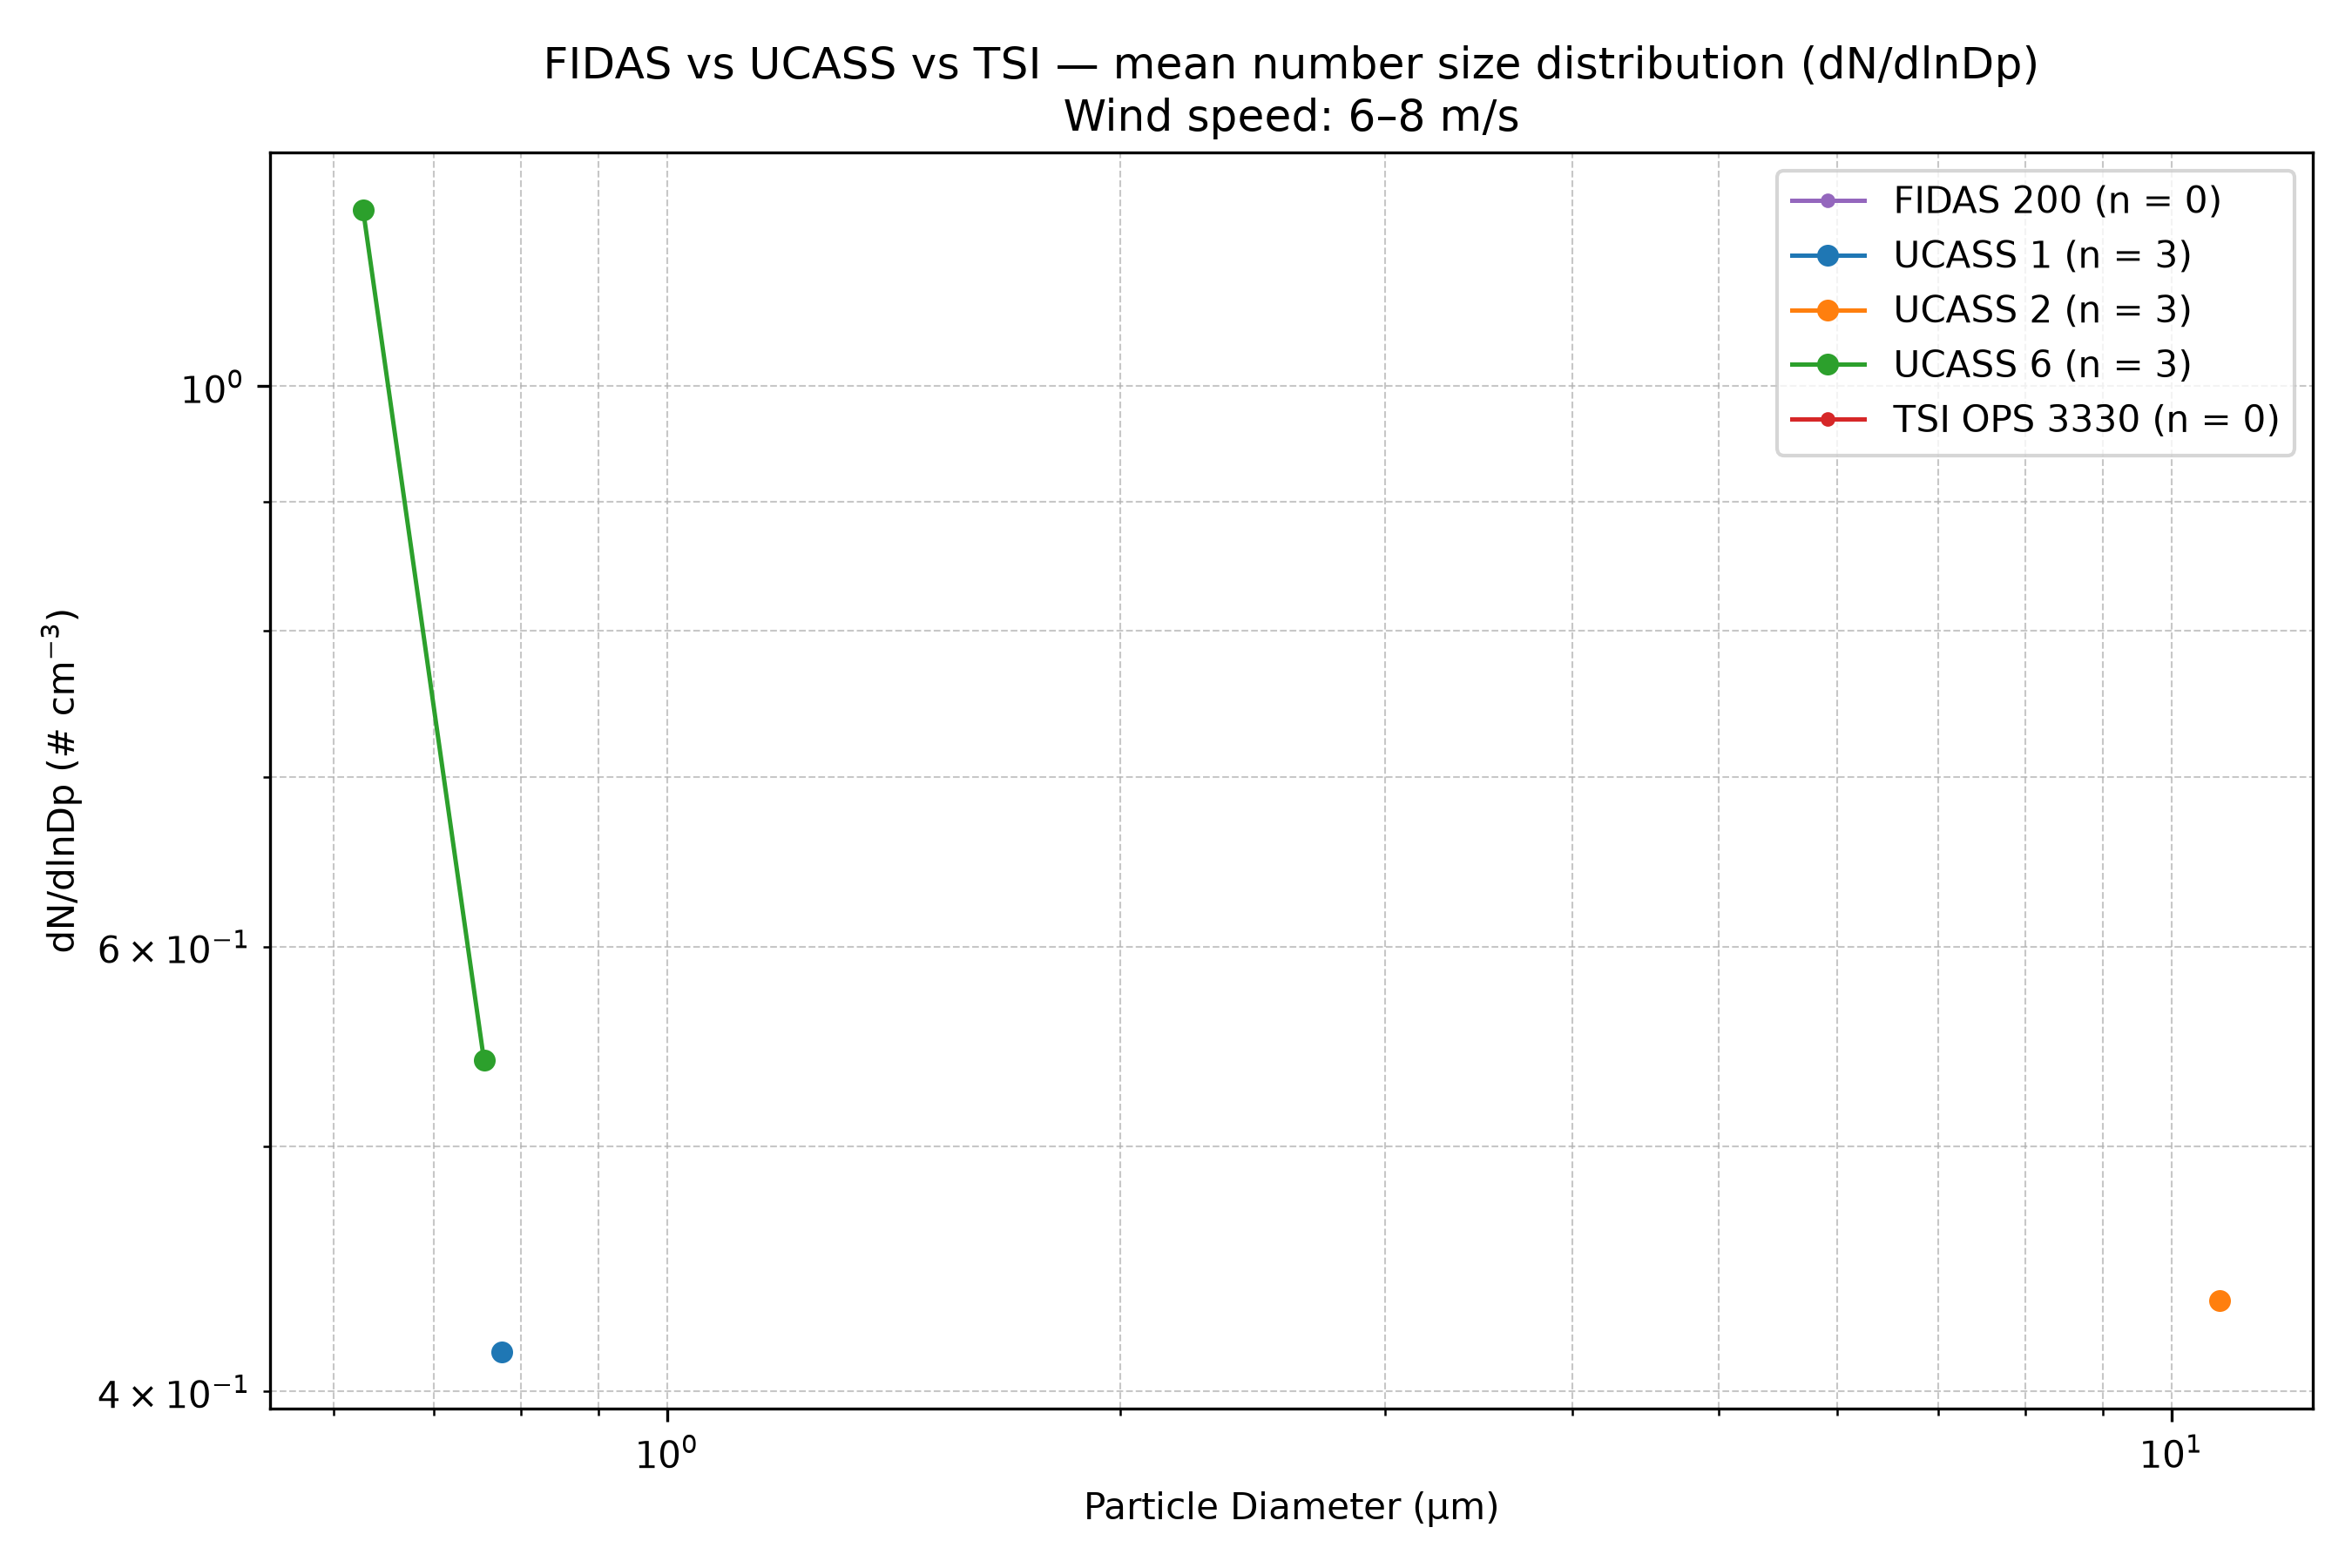

Source data for this figure (header and first rows):
Wind_Speed_Class, Instrument, Diameter_um, dN_dlnDp, N_Samples
6–8 m/s, FIDAS 200, 0.1037, , 0
6–8 m/s, FIDAS 200, 0.1115, , 0
6–8 m/s, FIDAS 200, 0.1198, , 0
6–8 m/s, FIDAS 200, 0.1287, , 0
6–8 m/s, FIDAS 200, 0.1383, , 0
6–8 m/s, FIDAS 200, 0.1486, , 0
6–8 m/s, FIDAS 200, 0.1597, , 0
6–8 m/s, FIDAS 200, 0.1717, , 0
6–8 m/s, FIDAS 200, 0.1845, , 0
6–8 m/s, FIDAS 200, 0.1982, , 0
6–8 m/s, FIDAS 200, 0.213, , 0
6–8 m/s, FIDAS 200, 0.2289, , 0
6–8 m/s, FIDAS 200, 0.246, , 0
6–8 m/s, FIDAS 200, 0.2643, , 0
6–8 m/s, FIDAS 200, 0.2841, , 0
6–8 m/s, FIDAS 200, 0.3053, , 0
6–8 m/s, FIDAS 200, 0.328, , 0
6–8 m/s, FIDAS 200, 0.3525, , 0
6–8 m/s, FIDAS 200, 0.3788, , 0
6–8 m/s, FIDAS 200, 0.4071, , 0
6–8 m/s, FIDAS 200, 0.4374, , 0
6–8 m/s, FIDAS 200, 0.4701, , 0
6–8 m/s, FIDAS 200, 0.5051, , 0
6–8 m/s, FIDAS 200, 0.5428, , 0
6–8 m/s, FIDAS 200, 0.5833, , 0
6–8 m/s, FIDAS 200, 0.6268, , 0
6–8 m/s, FIDAS 200, 0.6736, , 0
6–8 m/s, FIDAS 200, 0.7239, , 0
6–8 m/s, FIDAS 200, 0.7779, , 0
6–8 m/s, FIDAS 200, 0.8359, , 0
6–8 m/s, FIDAS 200, 0.8983, , 0
6–8 m/s, FIDAS 200, 0.9653, , 0
6–8 m/s, FIDAS 200, 1.037, , 0
6–8 m/s, FIDAS 200, 1.115, , 0
6–8 m/s, FIDAS 200, 1.198, , 0
6–8 m/s, FIDAS 200, 1.287, , 0
6–8 m/s, FIDAS 200, 1.383, , 0
6–8 m/s, FIDAS 200, 1.486, , 0
6–8 m/s, FIDAS 200, 1.597, , 0
6–8 m/s, FIDAS 200, 1.717, , 0
6–8 m/s, FIDAS 200, 1.845, , 0
6–8 m/s, FIDAS 200, 1.982, , 0
6–8 m/s, FIDAS 200, 2.13, , 0
6–8 m/s, FIDAS 200, 2.289, , 0
6–8 m/s, FIDAS 200, 2.46, , 0
6–8 m/s, FIDAS 200, 2.643, , 0
6–8 m/s, FIDAS 200, 2.841, , 0
6–8 m/s, FIDAS 200, 3.053, , 0
6–8 m/s, FIDAS 200, 3.28, , 0
6–8 m/s, FIDAS 200, 3.525, , 0
6–8 m/s, FIDAS 200, 3.788, , 0
6–8 m/s, FIDAS 200, 4.071, , 0
6–8 m/s, FIDAS 200, 4.374, , 0
6–8 m/s, FIDAS 200, 4.701, , 0
6–8 m/s, FIDAS 200, 5.051, , 0
6–8 m/s, FIDAS 200, 5.428, , 0
6–8 m/s, FIDAS 200, 5.833, , 0
6–8 m/s, FIDAS 200, 6.268, , 0
6–8 m/s, FIDAS 200, 6.736, , 0
6–8 m/s, FIDAS 200, 7.239, , 0
... 79 more rows
